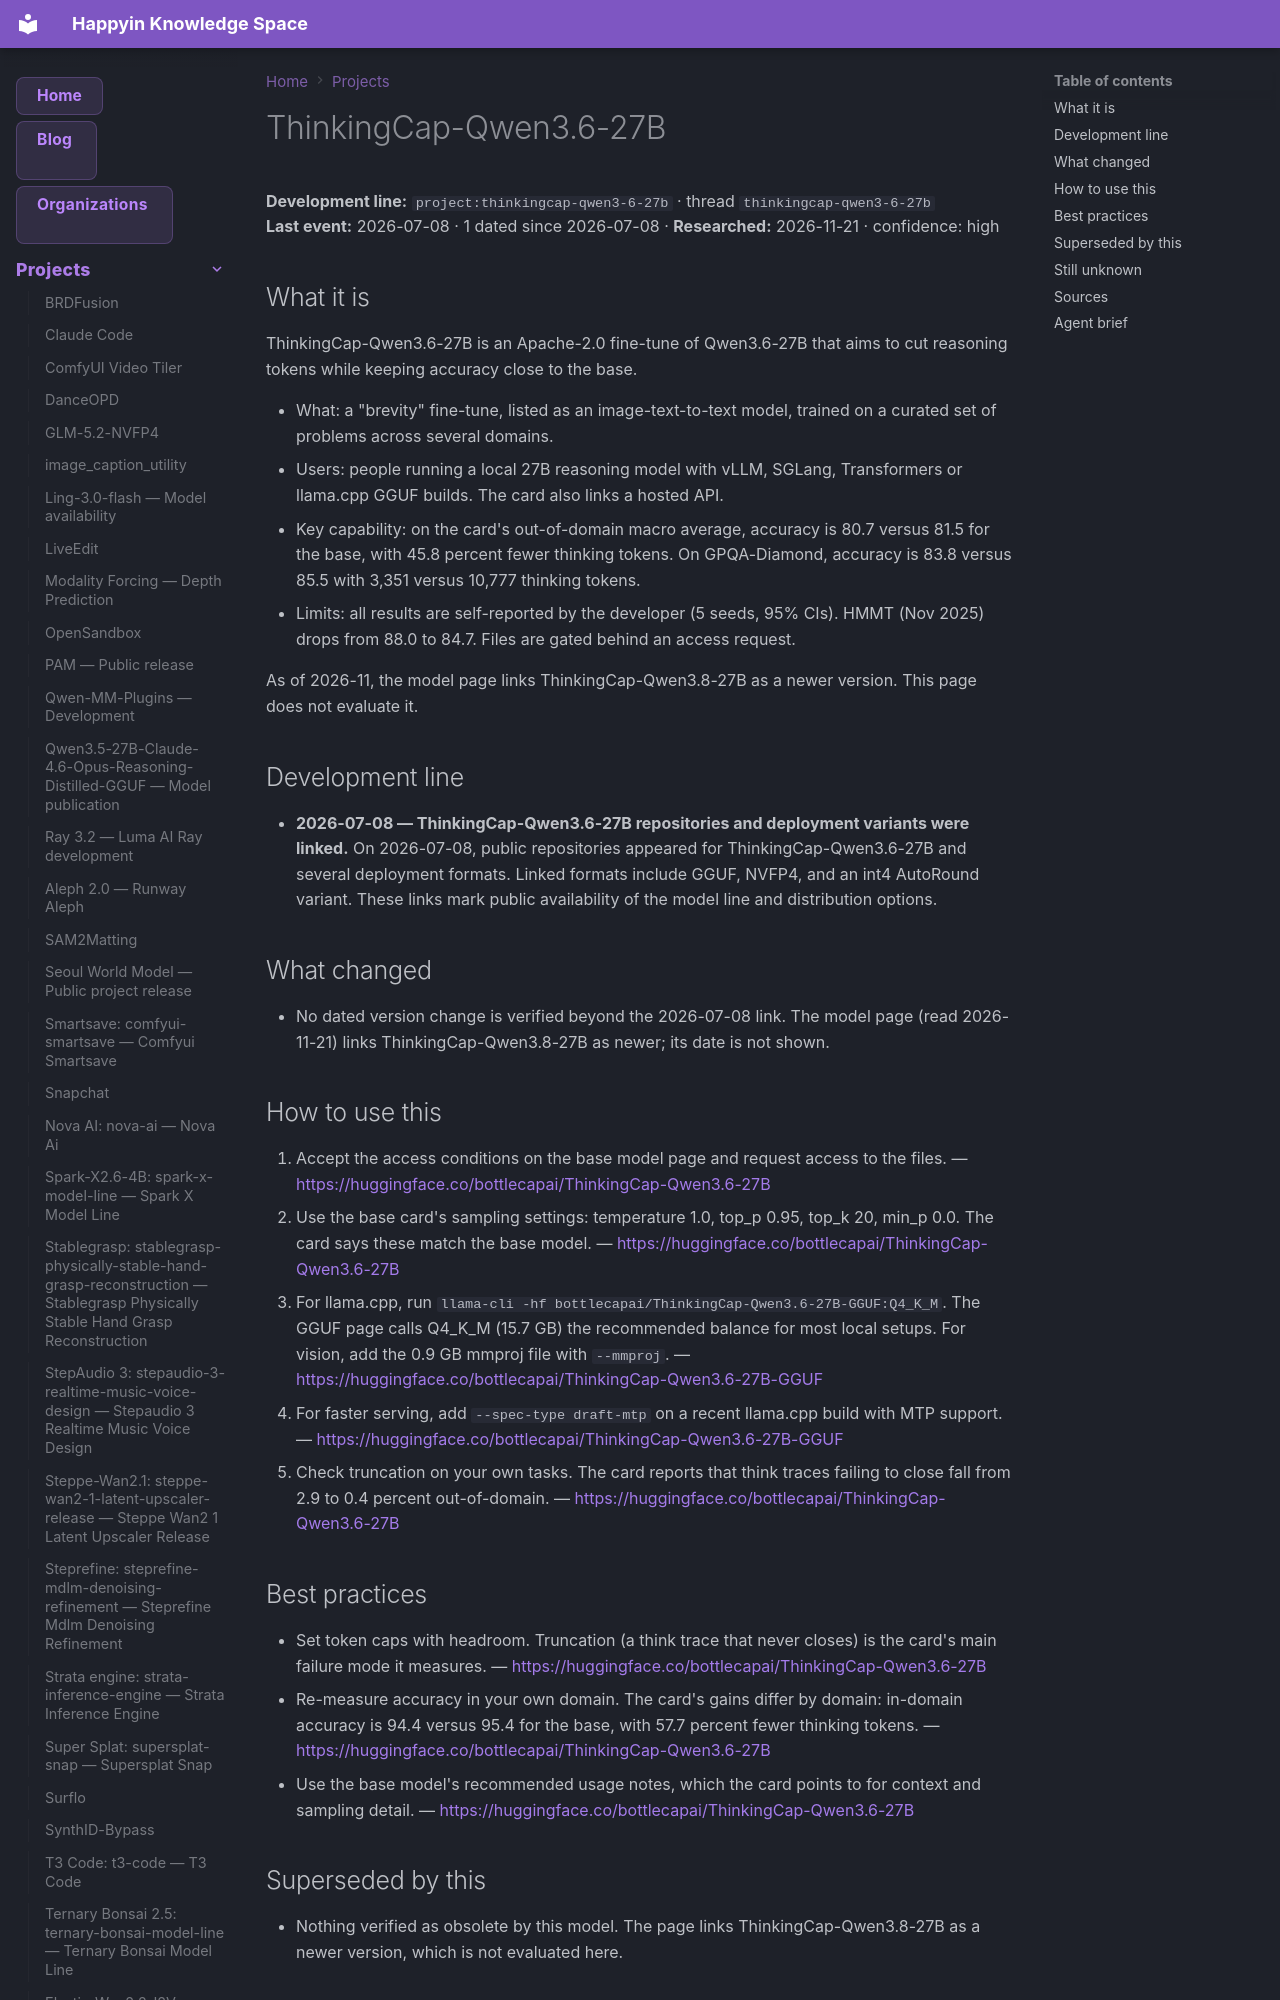

repository: AnastasiyaW/knowledge-space · page: projects/thinkingcap-qwen3-6-27b/index.html · generator: mkdocs

---
title: ThinkingCap-Qwen3.6-27B
category: projects
date: 2026-07-08
tags: [project, thinkingcap-qwen3-6-27b]
aliases: ["ThinkingCap-Qwen3.6-27B"]
---

# ThinkingCap-Qwen3.6-27B

**Development line:** `project:thinkingcap-qwen3-6-27b` · thread `thinkingcap-qwen3-6-27b`  
**Last event:** 2026-07-08 · 1 dated since 2026-07-08 · **Researched:** 2026-11-21 · confidence: high

## What it is

ThinkingCap-Qwen3.6-27B is an Apache-2.0 fine-tune of Qwen3.6-27B that aims to cut reasoning tokens while keeping accuracy close to the base.

- What: a "brevity" fine-tune, listed as an image-text-to-text model, trained on a curated set of problems across several domains.
- Users: people running a local 27B reasoning model with vLLM, SGLang, Transformers or llama.cpp GGUF builds. The card also links a hosted API.
- Key capability: on the card's out-of-domain macro average, accuracy is 80.7 versus 81.5 for the base, with 45.8 percent fewer thinking tokens. On GPQA-Diamond, accuracy is 83.8 versus 85.5 with 3,351 versus 10,777 thinking tokens.
- Limits: all results are self-reported by the developer (5 seeds, 95% CIs). HMMT (Nov 2025) drops from 88.0 to 84.7. Files are gated behind an access request.

As of 2026-11, the model page links ThinkingCap-Qwen3.8-27B as a newer version. This page does not evaluate it.

## Development line

- **2026-07-08 — ThinkingCap-Qwen3.6-27B repositories and deployment variants were linked.** On 2026-07-08, public repositories appeared for ThinkingCap-Qwen3.6-27B and several deployment formats. Linked formats include GGUF, NVFP4, and an int4 AutoRound variant. These links mark public availability of the model line and distribution options.

## What changed

- No dated version change is verified beyond the 2026-07-08 link. The model page (read 2026-11-21) links ThinkingCap-Qwen3.8-27B as newer; its date is not shown.

## How to use this

1. Accept the access conditions on the base model page and request access to the files.
  — <https://huggingface.co/bottlecapai/ThinkingCap-Qwen3.6-27B>
2. Use the base card's sampling settings: temperature 1.0, top_p 0.95, top_k 20, min_p 0.0. The card says these match the base model.
  — <https://huggingface.co/bottlecapai/ThinkingCap-Qwen3.6-27B>
3. For llama.cpp, run `llama-cli -hf bottlecapai/ThinkingCap-Qwen3.6-27B-GGUF:Q4_K_M`. The GGUF page calls Q4_K_M (15.7 GB) the recommended balance for most local setups. For vision, add the 0.9 GB mmproj file with `--mmproj`.
  — <https://huggingface.co/bottlecapai/ThinkingCap-Qwen3.6-27B-GGUF>
4. For faster serving, add `--spec-type draft-mtp` on a recent llama.cpp build with MTP support.
  — <https://huggingface.co/bottlecapai/ThinkingCap-Qwen3.6-27B-GGUF>
5. Check truncation on your own tasks. The card reports that think traces failing to close fall from 2.9 to 0.4 percent out-of-domain.
  — <https://huggingface.co/bottlecapai/ThinkingCap-Qwen3.6-27B>
